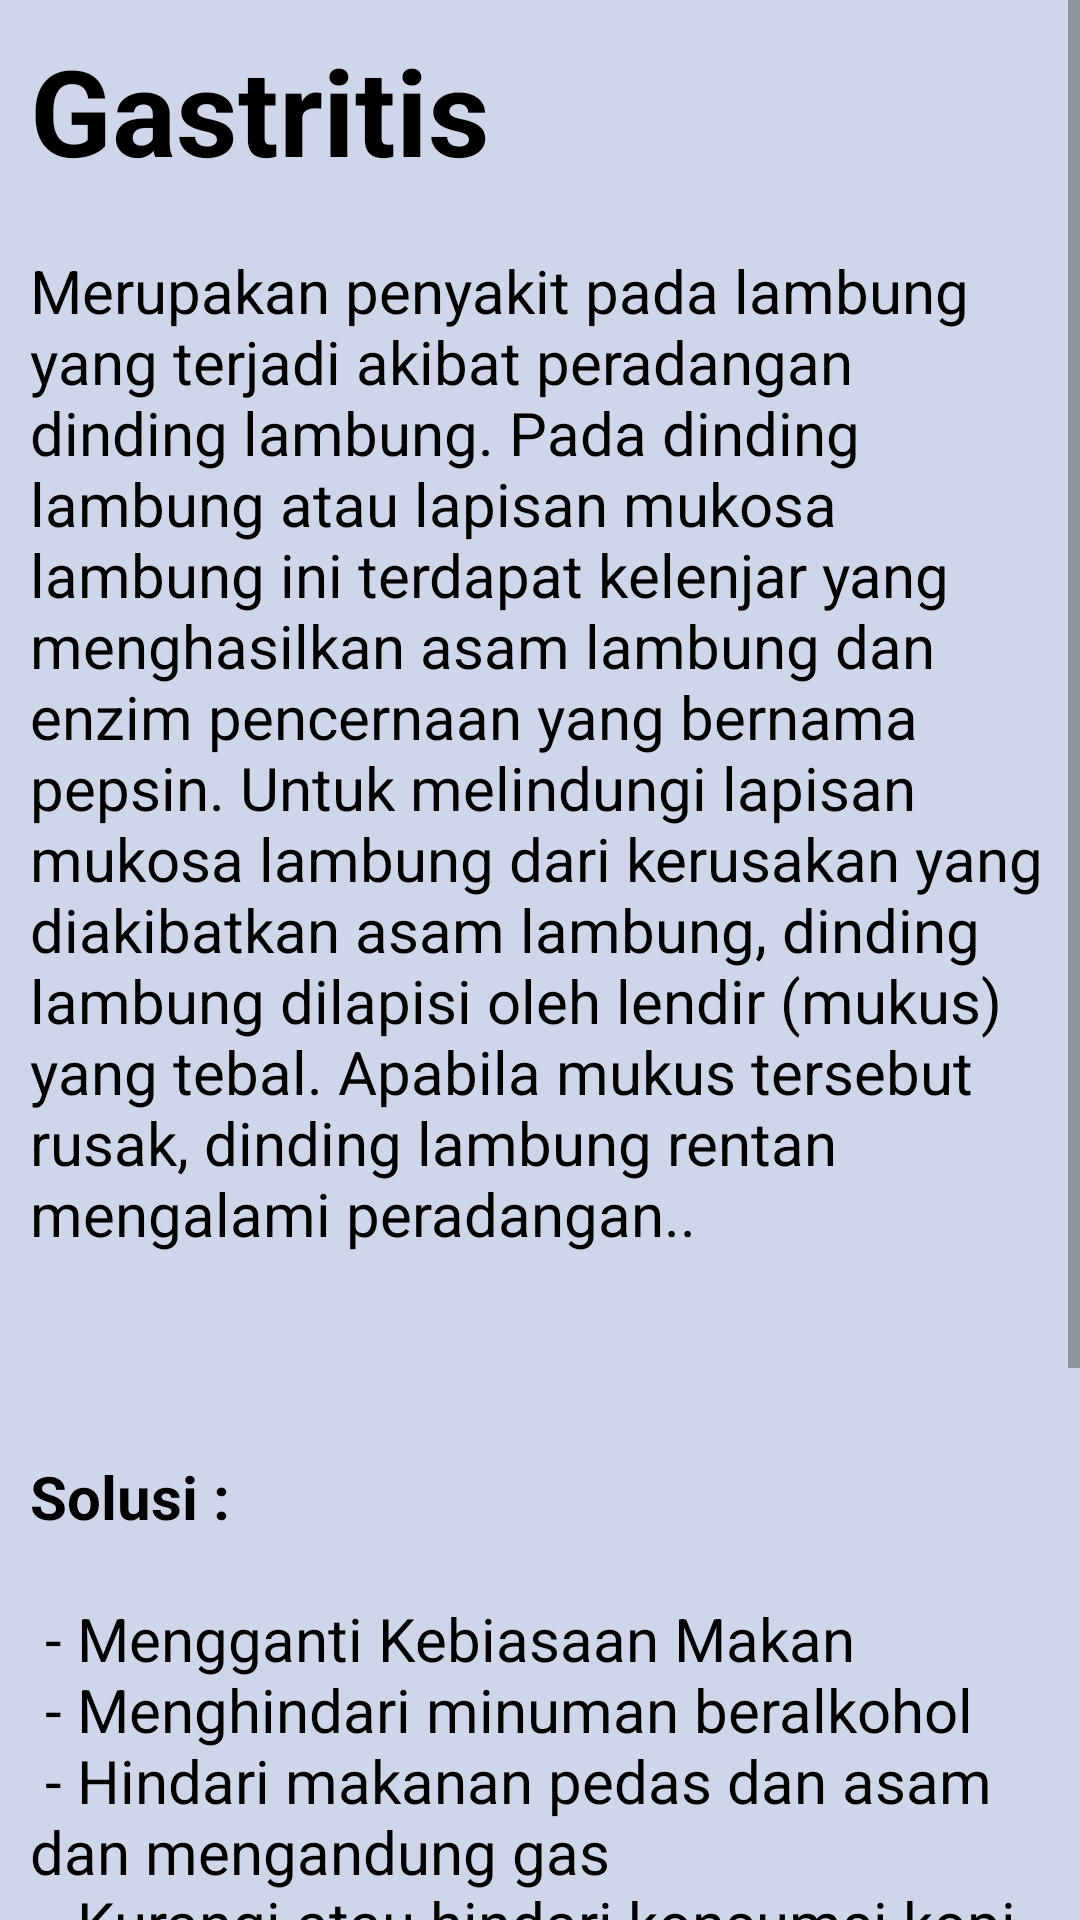

Write the Android layout XML for this screen, with the resource values it uses.
<!-- AndroidManifest.xml: application theme AppTheme -->
<!-- res/layout/activity_gastritis.xml -->
<?xml version="1.0" encoding="utf-8"?>

<RelativeLayout xmlns:android="http://schemas.android.com/apk/res/android"
    xmlns:app="http://schemas.android.com/apk/res-auto"
    xmlns:tools="http://schemas.android.com/tools"
    android:layout_width="match_parent"
    android:layout_height="match_parent"
    android:background="#CFD6E9"
    tools:context=".Gastritis">

    <ScrollView
        android:layout_width="match_parent"
        android:layout_height="match_parent">

        <LinearLayout
            android:layout_width="match_parent"
            android:layout_height="match_parent"
            android:orientation="vertical">

            <TextView
                android:id="@+id/text_label"
                android:text="@string/penyakitgasrtitis"
                android:textSize="40sp"
                android:textStyle="bold"
                android:textColor="#000"
                android:layout_width="wrap_content"
                android:layout_height="wrap_content"
                android:layout_margin="10dp"/>

            <TextView
                android:id="@+id/deskripsi_label"
                android:layout_width="wrap_content"
                android:layout_height="wrap_content"
                android:layout_margin="10dp"
                android:text="@string/deskripsiGastritis"
                android:textColor="#000"
                android:textSize="20sp" />

            <TextView
                android:id="@+id/solusiGastritis"
                android:text="@string/solusiGastritis"
                android:textSize="20sp"
                android:textColor="#000"
                android:layout_width="match_parent"
                android:layout_height="wrap_content"
                android:layout_margin="10dp"
                android:layout_marginTop="20dp"
                />

            <Button
                android:id="@+id/bt_activity2"
                android:layout_width="wrap_content"
                android:layout_height="wrap_content"
                android:layout_marginTop="20dp"
                android:layout_marginLeft="10dp"
                android:text="Back" />


        </LinearLayout>

    </ScrollView>




</RelativeLayout>
<!-- resources referenced by this layout -->
<resources>
  <string name="deskripsiGastritis">Merupakan penyakit pada lambung yang terjadi akibat peradangan
          dinding lambung. Pada dinding lambung atau lapisan mukosa lambung ini terdapat kelenjar yang
          menghasilkan asam lambung dan enzim pencernaan yang bernama pepsin. Untuk melindungi lapisan
          mukosa lambung dari kerusakan yang diakibatkan asam lambung, dinding lambung dilapisi oleh
          lendir (mukus) yang tebal. Apabila mukus tersebut rusak, dinding lambung rentan mengalami
          peradangan..</string>
  <string name="penyakitgasrtitis">Gastritis</string>
  <string name="solusiGastritis">\n\n<b>Solusi :</b>
          \n\n - Mengganti Kebiasaan Makan\n
  -	Menghindari minuman beralkohol\n
  -	Hindari makanan pedas dan asam dan mengandung gas\n
  -	Kurangi atau hindari konsumsi kopi, teh, dan minuman bersoda\n
  -	Usahakan jadwal makan teratur dan jangan sampai terlambat\n
  -	Kelola stres dengan baik melalui olahraga\n
  -	Metode relaksasi atau kegiatan lain yang disukai
  </string>
  <style name="AppTheme" parent="Theme.AppCompat.Light.DarkActionBar">
          
          <item name="colorPrimary">#2354B3</item>
          <item name="colorPrimaryDark">#000</item>
          <item name="colorAccent">#2354B3</item>
      </style>
</resources>
